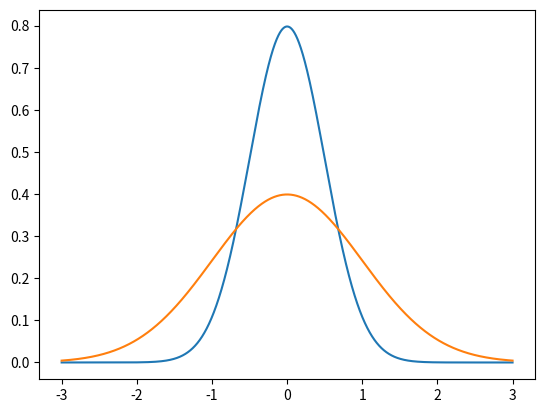

Source code (Python):
from matplotlib import pyplot as plt 
import numpy as np 
from scipy.stats import norm

x_axis=np.arange(-3,3,0.001)

plt.plot(x_axis,norm.pdf(x_axis,0,0.5))

plt.plot(x_axis,norm.pdf(x_axis,0,1))

plt.savefig('kk.png')